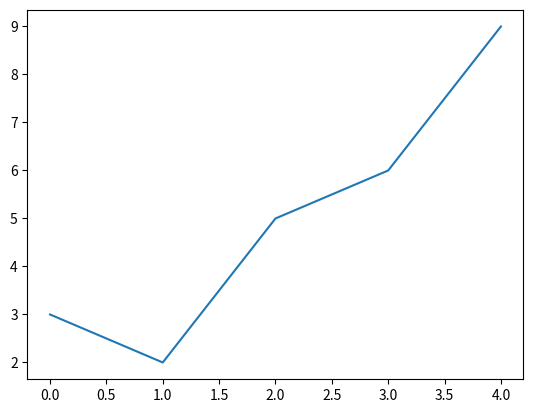

Python code for this plot:
import matplotlib.pyplot as plt     # for graph illustration
import numpy as np

x = np.arange(5)
y = np.array([3,2,5,6,9])

plt.plot(x, y)
plt.show()

msg = 'What\'s up?!'
print(msg)